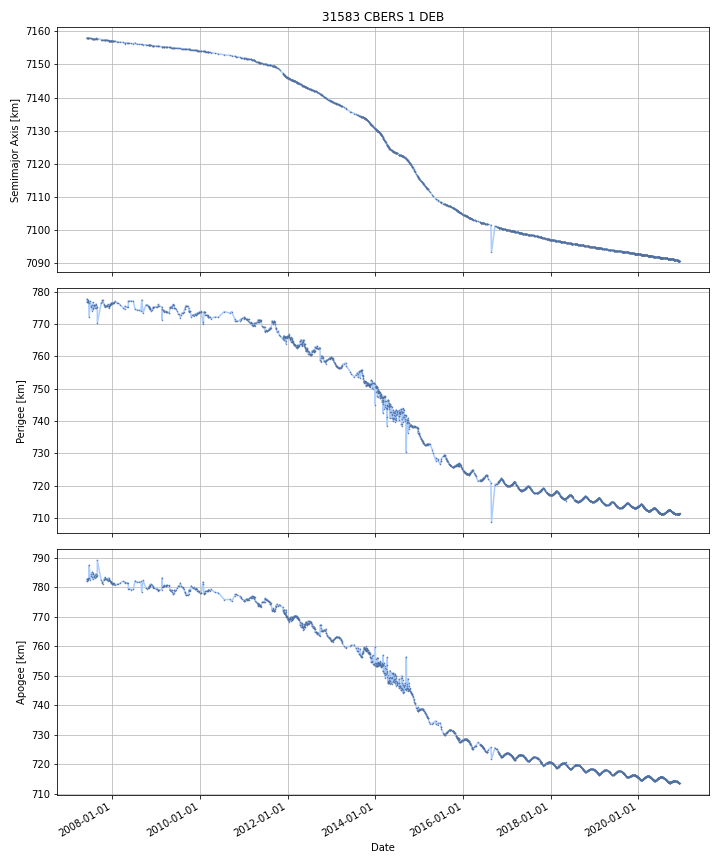

The data file committed next to this chart (first rows):
DATE, SEMIMAJOR_AXIS, PERIAPSIS, APOAPSIS, DOT_SEMIMAJOR_AXIS, DOT_PERIAPSIS, DOT_APOAPSIS
2007-06-05, 7158, 777.6, 782.1, , , 
2007-06-06, 7158, 777.6, 782.2, -0.0004633, -0.05064, 0.04972
2007-06-07, 7158, 777.1, 782.7, -0.001764, -0.5017, 0.4981
2007-06-08, 7158, 776.9, 782.9, -0.00176, -0.2027, 0.1992
2007-06-09, 7158, 776.9, 782.8, -0.002854, 0.08227, -0.08798
2007-06-10, 7158, 777, 782.7, -0.002854, 0.08227, -0.08798
2007-06-11, 7158, 777, 782.7, -0.003292, 0.00575, -0.01233
2007-06-12, 7158, 777, 782.7, -0.00352, -0.03405, 0.02701
2007-06-13, 7158, 777, 782.7, -0.00352, -0.03405, 0.02701
2007-06-14, 7158, 776.9, 782.7, -0.002318, -0.0128, 0.008164
2007-06-15, 7158, 777.2, 782.5, -0.003646, 0.2807, -0.2879
2007-06-16, 7158, 776.9, 782.8, -0.005963, -0.3463, 0.3343
2007-06-17, 7158, 776.7, 783, -0.003842, -0.1731, 0.1654
2007-06-18, 7158, 776.6, 783, -0.003175, -0.08163, 0.07528
2007-06-19, 7158, 776.5, 783.1, -0.004117, -0.09614, 0.08791
2007-06-20, 7158, 776.4, 783.2, -0.004117, -0.09614, 0.08791
2007-06-21, 7158, 775.4, 784.2, -0.002874, -0.9973, 0.9915
2007-06-22, 7158, 774, 785.6, -0.002281, -1.427, 1.423
2007-06-23, 7158, 772.6, 787, -0.002281, -1.427, 1.423
2007-06-24, 7158, 772.4, 787.2, -0.003973, -0.1645, 0.1566
2007-06-25, 7158, 772.9, 786.7, -0.004784, 0.4415, -0.4511
2007-06-26, 7158, 773.3, 786.3, -0.004784, 0.4415, -0.4511
2007-06-27, 7158, 773.7, 785.8, -0.004784, 0.4415, -0.4511
2007-06-28, 7158, 774.2, 785.4, -0.004784, 0.4415, -0.4511
2007-06-29, 7158, 774.6, 784.9, -0.004784, 0.4415, -0.4511
2007-06-30, 7158, 775.1, 784.5, -0.004784, 0.4415, -0.4511
2007-07-01, 7158, 775.5, 784, -0.004784, 0.4415, -0.4511
2007-07-02, 7158, 776, 783.6, -0.004784, 0.4415, -0.4511
2007-07-03, 7158, 776.4, 783.1, -0.004784, 0.4415, -0.4511
2007-07-04, 7158, 776.8, 782.7, -0.004784, 0.4415, -0.4511
2007-07-05, 7158, 776.7, 782.8, -0.005545, -0.1333, 0.1222
2007-07-06, 7158, 776.3, 783.2, -0.005845, -0.3593, 0.3476
2007-07-07, 7158, 776, 783.5, -0.005845, -0.3593, 0.3476
2007-07-08, 7158, 775.6, 783.9, -0.005845, -0.3593, 0.3476
2007-07-09, 7158, 775.4, 784.1, -0.004795, -0.2513, 0.2417
2007-07-10, 7158, 775.2, 784.3, -0.004277, -0.198, 0.1895
2007-07-11, 7158, 775.2, 784.3, -0.004893, 0.001281, -0.01107
2007-07-12, 7158, 775.3, 784.2, -0.005138, 0.08057, -0.09084
2007-07-13, 7158, 775.3, 784.1, -0.005138, 0.08057, -0.09084
2007-07-14, 7158, 775.4, 784, -0.005138, 0.08057, -0.09084
2007-07-15, 7158, 775.5, 783.9, -0.005138, 0.08057, -0.09084
2007-07-16, 7158, 775.6, 783.8, -0.005138, 0.08057, -0.09084
2007-07-17, 7158, 775.7, 783.7, -0.005138, 0.08057, -0.09084
2007-07-18, 7158, 775.7, 783.6, -0.005138, 0.08057, -0.09084
2007-07-19, 7158, 775.8, 783.5, -0.005138, 0.08057, -0.09084
2007-07-20, 7158, 775, 784.4, -0.01416, -0.8681, 0.8398
2007-07-21, 7158, 774.3, 785, -0.01306, -0.6648, 0.6387
2007-07-22, 7158, 774.9, 784.4, -0.002776, 0.6061, -0.6116
2007-07-23, 7158, 775.5, 783.8, -0.002776, 0.6061, -0.6116
2007-07-24, 7158, 776.1, 783.2, -0.002776, 0.6061, -0.6116
2007-07-25, 7158, 776.1, 783.2, 0.004211, -0.03735, 0.04578
2007-07-26, 7158, 774.7, 784.6, 0.0119, -1.348, 1.371
2007-07-27, 7158, 774.6, 784.7, -0.004357, -0.09693, 0.08822
2007-07-28, 7158, 774.6, 784.7, -0.00453, -0.04079, 0.03173
2007-07-29, 7158, 774.9, 784.4, -0.005721, 0.3442, -0.3556
2007-07-30, 7158, 775.3, 784, -0.005721, 0.3442, -0.3556
2007-07-31, 7158, 775.6, 783.7, -0.006028, 0.3086, -0.3207
2007-08-01, 7158, 775.6, 783.6, -0.008157, 0.06247, -0.07878
2007-08-02, 7158, 775.7, 783.5, -0.008157, 0.06247, -0.07878
2007-08-03, 7158, 775.7, 783.5, -0.005541, 0.01666, -0.02774
... 4,877 more rows
